The GitHub repository IPCLab-NEAU/Fine-grained-weed-recognition contains a labelled image folder "Fine-grained-weed-recognition" with 8 categories: abutilon, amaranthus, chenopodium, cirsium, cyperus, descurainia, maize, portulaca. Examples follow, each with its label.

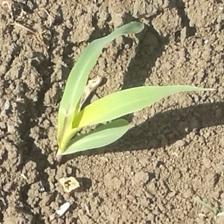
Label: maize

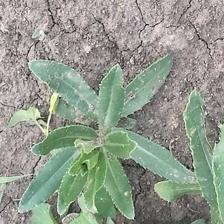
Label: cirsium

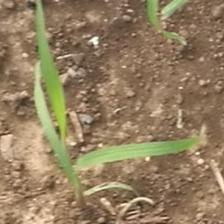
Label: cyperus

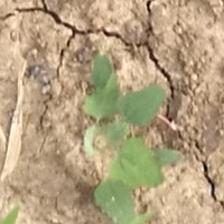
Label: chenopodium

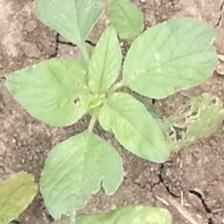
Label: amaranthus

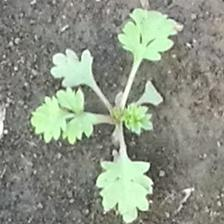
Label: descurainia
